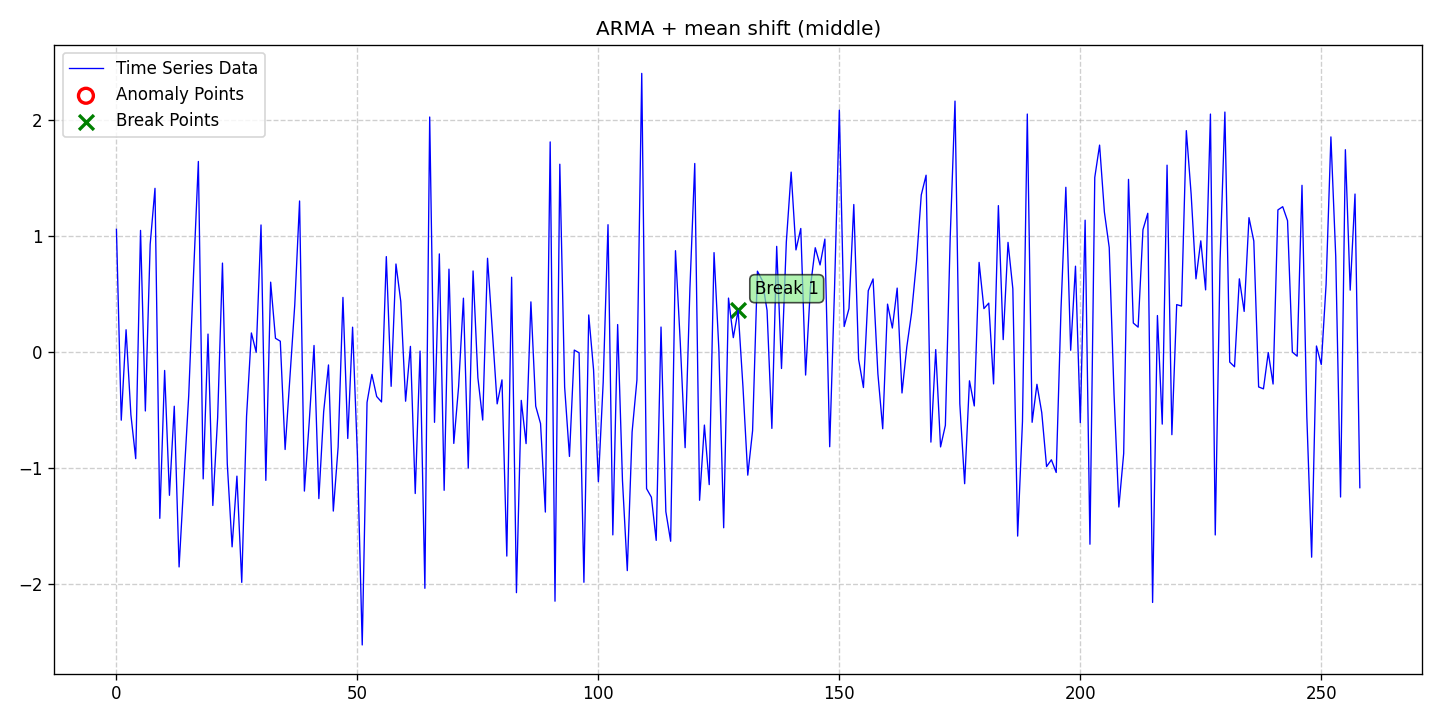

The file beside this chart, header and first rows:
date, data, stationary, det_lin_up, det_lin_down, det_quad, det_cubic, det_exp, det_damped, stoc_trend, volatility, single_seas, multiple_seas, point_anom_single, point_anom_multi, collect_anom, context_anom, mean_shift, var_shift, trend_shift, point_anom_count, point_anom_location, point_anom_point, collect_anom_count
2020-01-01, 1.059, 0, 0, 0, 0, 0, 0, 0, 0, 0, 0, 0, 0, 0, 0, 0, 1, 0, 0, 0, none, , 0
2020-01-02, -0.5868, 0, 0, 0, 0, 0, 0, 0, 0, 0, 0, 0, 0, 0, 0, 0, 1, 0, 0, 0, none, , 0
2020-01-03, 0.1935, 0, 0, 0, 0, 0, 0, 0, 0, 0, 0, 0, 0, 0, 0, 0, 1, 0, 0, 0, none, , 0
2020-01-04, -0.5401, 0, 0, 0, 0, 0, 0, 0, 0, 0, 0, 0, 0, 0, 0, 0, 1, 0, 0, 0, none, , 0
2020-01-05, -0.9184, 0, 0, 0, 0, 0, 0, 0, 0, 0, 0, 0, 0, 0, 0, 0, 1, 0, 0, 0, none, , 0
2020-01-06, 1.05, 0, 0, 0, 0, 0, 0, 0, 0, 0, 0, 0, 0, 0, 0, 0, 1, 0, 0, 0, none, , 0
2020-01-07, -0.5071, 0, 0, 0, 0, 0, 0, 0, 0, 0, 0, 0, 0, 0, 0, 0, 1, 0, 0, 0, none, , 0
2020-01-08, 0.9296, 0, 0, 0, 0, 0, 0, 0, 0, 0, 0, 0, 0, 0, 0, 0, 1, 0, 0, 0, none, , 0
2020-01-09, 1.413, 0, 0, 0, 0, 0, 0, 0, 0, 0, 0, 0, 0, 0, 0, 0, 1, 0, 0, 0, none, , 0
2020-01-10, -1.433, 0, 0, 0, 0, 0, 0, 0, 0, 0, 0, 0, 0, 0, 0, 0, 1, 0, 0, 0, none, , 0
2020-01-11, -0.1578, 0, 0, 0, 0, 0, 0, 0, 0, 0, 0, 0, 0, 0, 0, 0, 1, 0, 0, 0, none, , 0
2020-01-12, -1.234, 0, 0, 0, 0, 0, 0, 0, 0, 0, 0, 0, 0, 0, 0, 0, 1, 0, 0, 0, none, , 0
2020-01-13, -0.4663, 0, 0, 0, 0, 0, 0, 0, 0, 0, 0, 0, 0, 0, 0, 0, 1, 0, 0, 0, none, , 0
2020-01-14, -1.852, 0, 0, 0, 0, 0, 0, 0, 0, 0, 0, 0, 0, 0, 0, 0, 1, 0, 0, 0, none, , 0
2020-01-15, -1.103, 0, 0, 0, 0, 0, 0, 0, 0, 0, 0, 0, 0, 0, 0, 0, 1, 0, 0, 0, none, , 0
2020-01-16, -0.3729, 0, 0, 0, 0, 0, 0, 0, 0, 0, 0, 0, 0, 0, 0, 0, 1, 0, 0, 0, none, , 0
2020-01-17, 0.6727, 0, 0, 0, 0, 0, 0, 0, 0, 0, 0, 0, 0, 0, 0, 0, 1, 0, 0, 0, none, , 0
2020-01-18, 1.645, 0, 0, 0, 0, 0, 0, 0, 0, 0, 0, 0, 0, 0, 0, 0, 1, 0, 0, 0, none, , 0
2020-01-19, -1.093, 0, 0, 0, 0, 0, 0, 0, 0, 0, 0, 0, 0, 0, 0, 0, 1, 0, 0, 0, none, , 0
2020-01-20, 0.1561, 0, 0, 0, 0, 0, 0, 0, 0, 0, 0, 0, 0, 0, 0, 0, 1, 0, 0, 0, none, , 0
2020-01-21, -1.322, 0, 0, 0, 0, 0, 0, 0, 0, 0, 0, 0, 0, 0, 0, 0, 1, 0, 0, 0, none, , 0
2020-01-22, -0.5654, 0, 0, 0, 0, 0, 0, 0, 0, 0, 0, 0, 0, 0, 0, 0, 1, 0, 0, 0, none, , 0
2020-01-23, 0.7682, 0, 0, 0, 0, 0, 0, 0, 0, 0, 0, 0, 0, 0, 0, 0, 1, 0, 0, 0, none, , 0
2020-01-24, -0.9629, 0, 0, 0, 0, 0, 0, 0, 0, 0, 0, 0, 0, 0, 0, 0, 1, 0, 0, 0, none, , 0
2020-01-25, -1.679, 0, 0, 0, 0, 0, 0, 0, 0, 0, 0, 0, 0, 0, 0, 0, 1, 0, 0, 0, none, , 0
2020-01-26, -1.069, 0, 0, 0, 0, 0, 0, 0, 0, 0, 0, 0, 0, 0, 0, 0, 1, 0, 0, 0, none, , 0
2020-01-27, -1.985, 0, 0, 0, 0, 0, 0, 0, 0, 0, 0, 0, 0, 0, 0, 0, 1, 0, 0, 0, none, , 0
2020-01-28, -0.5526, 0, 0, 0, 0, 0, 0, 0, 0, 0, 0, 0, 0, 0, 0, 0, 1, 0, 0, 0, none, , 0
2020-01-29, 0.1657, 0, 0, 0, 0, 0, 0, 0, 0, 0, 0, 0, 0, 0, 0, 0, 1, 0, 0, 0, none, , 0
2020-01-30, -0.0005787, 0, 0, 0, 0, 0, 0, 0, 0, 0, 0, 0, 0, 0, 0, 0, 1, 0, 0, 0, none, , 0
2020-01-31, 1.097, 0, 0, 0, 0, 0, 0, 0, 0, 0, 0, 0, 0, 0, 0, 0, 1, 0, 0, 0, none, , 0
2020-02-01, -1.106, 0, 0, 0, 0, 0, 0, 0, 0, 0, 0, 0, 0, 0, 0, 0, 1, 0, 0, 0, none, , 0
2020-02-02, 0.6038, 0, 0, 0, 0, 0, 0, 0, 0, 0, 0, 0, 0, 0, 0, 0, 1, 0, 0, 0, none, , 0
2020-02-03, 0.1196, 0, 0, 0, 0, 0, 0, 0, 0, 0, 0, 0, 0, 0, 0, 0, 1, 0, 0, 0, none, , 0
2020-02-04, 0.09465, 0, 0, 0, 0, 0, 0, 0, 0, 0, 0, 0, 0, 0, 0, 0, 1, 0, 0, 0, none, , 0
2020-02-05, -0.8393, 0, 0, 0, 0, 0, 0, 0, 0, 0, 0, 0, 0, 0, 0, 0, 1, 0, 0, 0, none, , 0
2020-02-06, -0.2167, 0, 0, 0, 0, 0, 0, 0, 0, 0, 0, 0, 0, 0, 0, 0, 1, 0, 0, 0, none, , 0
2020-02-07, 0.407, 0, 0, 0, 0, 0, 0, 0, 0, 0, 0, 0, 0, 0, 0, 0, 1, 0, 0, 0, none, , 0
2020-02-08, 1.304, 0, 0, 0, 0, 0, 0, 0, 0, 0, 0, 0, 0, 0, 0, 0, 1, 0, 0, 0, none, , 0
2020-02-09, -1.198, 0, 0, 0, 0, 0, 0, 0, 0, 0, 0, 0, 0, 0, 0, 0, 1, 0, 0, 0, none, , 0
2020-02-10, -0.6036, 0, 0, 0, 0, 0, 0, 0, 0, 0, 0, 0, 0, 0, 0, 0, 1, 0, 0, 0, none, , 0
2020-02-11, 0.05774, 0, 0, 0, 0, 0, 0, 0, 0, 0, 0, 0, 0, 0, 0, 0, 1, 0, 0, 0, none, , 0
2020-02-12, -1.263, 0, 0, 0, 0, 0, 0, 0, 0, 0, 0, 0, 0, 0, 0, 0, 1, 0, 0, 0, none, , 0
2020-02-13, -0.5132, 0, 0, 0, 0, 0, 0, 0, 0, 0, 0, 0, 0, 0, 0, 0, 1, 0, 0, 0, none, , 0
2020-02-14, -0.1102, 0, 0, 0, 0, 0, 0, 0, 0, 0, 0, 0, 0, 0, 0, 0, 1, 0, 0, 0, none, , 0
2020-02-15, -1.37, 0, 0, 0, 0, 0, 0, 0, 0, 0, 0, 0, 0, 0, 0, 0, 1, 0, 0, 0, none, , 0
2020-02-16, -0.8181, 0, 0, 0, 0, 0, 0, 0, 0, 0, 0, 0, 0, 0, 0, 0, 1, 0, 0, 0, none, , 0
2020-02-17, 0.4723, 0, 0, 0, 0, 0, 0, 0, 0, 0, 0, 0, 0, 0, 0, 0, 1, 0, 0, 0, none, , 0
2020-02-18, -0.7442, 0, 0, 0, 0, 0, 0, 0, 0, 0, 0, 0, 0, 0, 0, 0, 1, 0, 0, 0, none, , 0
2020-02-19, 0.2154, 0, 0, 0, 0, 0, 0, 0, 0, 0, 0, 0, 0, 0, 0, 0, 1, 0, 0, 0, none, , 0
2020-02-20, -0.8847, 0, 0, 0, 0, 0, 0, 0, 0, 0, 0, 0, 0, 0, 0, 0, 1, 0, 0, 0, none, , 0
2020-02-21, -2.525, 0, 0, 0, 0, 0, 0, 0, 0, 0, 0, 0, 0, 0, 0, 0, 1, 0, 0, 0, none, , 0
2020-02-22, -0.4334, 0, 0, 0, 0, 0, 0, 0, 0, 0, 0, 0, 0, 0, 0, 0, 1, 0, 0, 0, none, , 0
2020-02-23, -0.1918, 0, 0, 0, 0, 0, 0, 0, 0, 0, 0, 0, 0, 0, 0, 0, 1, 0, 0, 0, none, , 0
2020-02-24, -0.3825, 0, 0, 0, 0, 0, 0, 0, 0, 0, 0, 0, 0, 0, 0, 0, 1, 0, 0, 0, none, , 0
2020-02-25, -0.4294, 0, 0, 0, 0, 0, 0, 0, 0, 0, 0, 0, 0, 0, 0, 0, 1, 0, 0, 0, none, , 0
2020-02-26, 0.8242, 0, 0, 0, 0, 0, 0, 0, 0, 0, 0, 0, 0, 0, 0, 0, 1, 0, 0, 0, none, , 0
2020-02-27, -0.2946, 0, 0, 0, 0, 0, 0, 0, 0, 0, 0, 0, 0, 0, 0, 0, 1, 0, 0, 0, none, , 0
2020-02-28, 0.7604, 0, 0, 0, 0, 0, 0, 0, 0, 0, 0, 0, 0, 0, 0, 0, 1, 0, 0, 0, none, , 0
2020-02-29, 0.4368, 0, 0, 0, 0, 0, 0, 0, 0, 0, 0, 0, 0, 0, 0, 0, 1, 0, 0, 0, none, , 0
... 199 more rows
